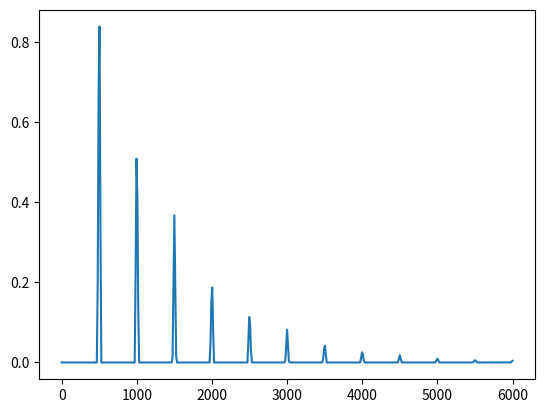

Write the Python code that produced this figure.
import numpy as np

class TriangularPeaks():
    """
    Augment an existing envelope spectrum towards the expected envelope spectrum for a given failure mode.
    """
    def __init__(self, freqs_to_simulate_for,
                 alpha=0.001,
                 traingle_base = 50
                 ):
        self.alpha =alpha
        self.width = traingle_base

        self.freqs_to_simulate_for = freqs_to_simulate_for

        self.augmentation_meta_data = {"triangle_base": traingle_base,
                                       "alpha": alpha,
                                       }
        # self.augmentation = self.get_augmentation(alpha,traingle_base,peak_magnitude)

    def triangular_peak(self, amplitude,fc):
        peak = []
        for f in self.freqs_to_simulate_for:
            if -self.width / 2 <= (f - fc) <= self.width / 2:
                peak.append(-np.abs(-2 * amplitude * (f - fc) / self.width) + amplitude)
            else:
                peak.append(0)
        return np.array(peak)

    def exponential_decay(self, harmonic,fault_frequency):
        return np.exp(-self.alpha * (harmonic - 1) * fault_frequency)

    def get_expected_fault_behaviour(self,peak_magnitude,fault_frequency):
        """
        Add the three peaks and make sure that the amplitude decays in the process
        """

        # Return all zeros if fault_frequency is None (Machine is healthy)
        if fault_frequency is None:
            return np.zeros_like(self.freqs_to_simulate_for)

        augmentation = self.triangular_peak(peak_magnitude,fault_frequency)
        for harmonic in range(2, 20):
            augmentation = augmentation + self.exponential_decay(harmonic,fault_frequency) * self.triangular_peak(
                peak_magnitude, fault_frequency * harmonic)
        return augmentation

if __name__ == "__main__":
    sig = np.arange(0,1000,1)
    freqs = np.fft.rfftfreq(sig.size, d=1/12000)
    obj = TriangularPeaks(freqs_to_simulate_for=freqs)

    # Plot the peaks
    import matplotlib.pyplot as plt
    plt.figure()
    plt.plot(freqs, obj.get_expected_fault_behaviour(1, 500))
    plt.show()

